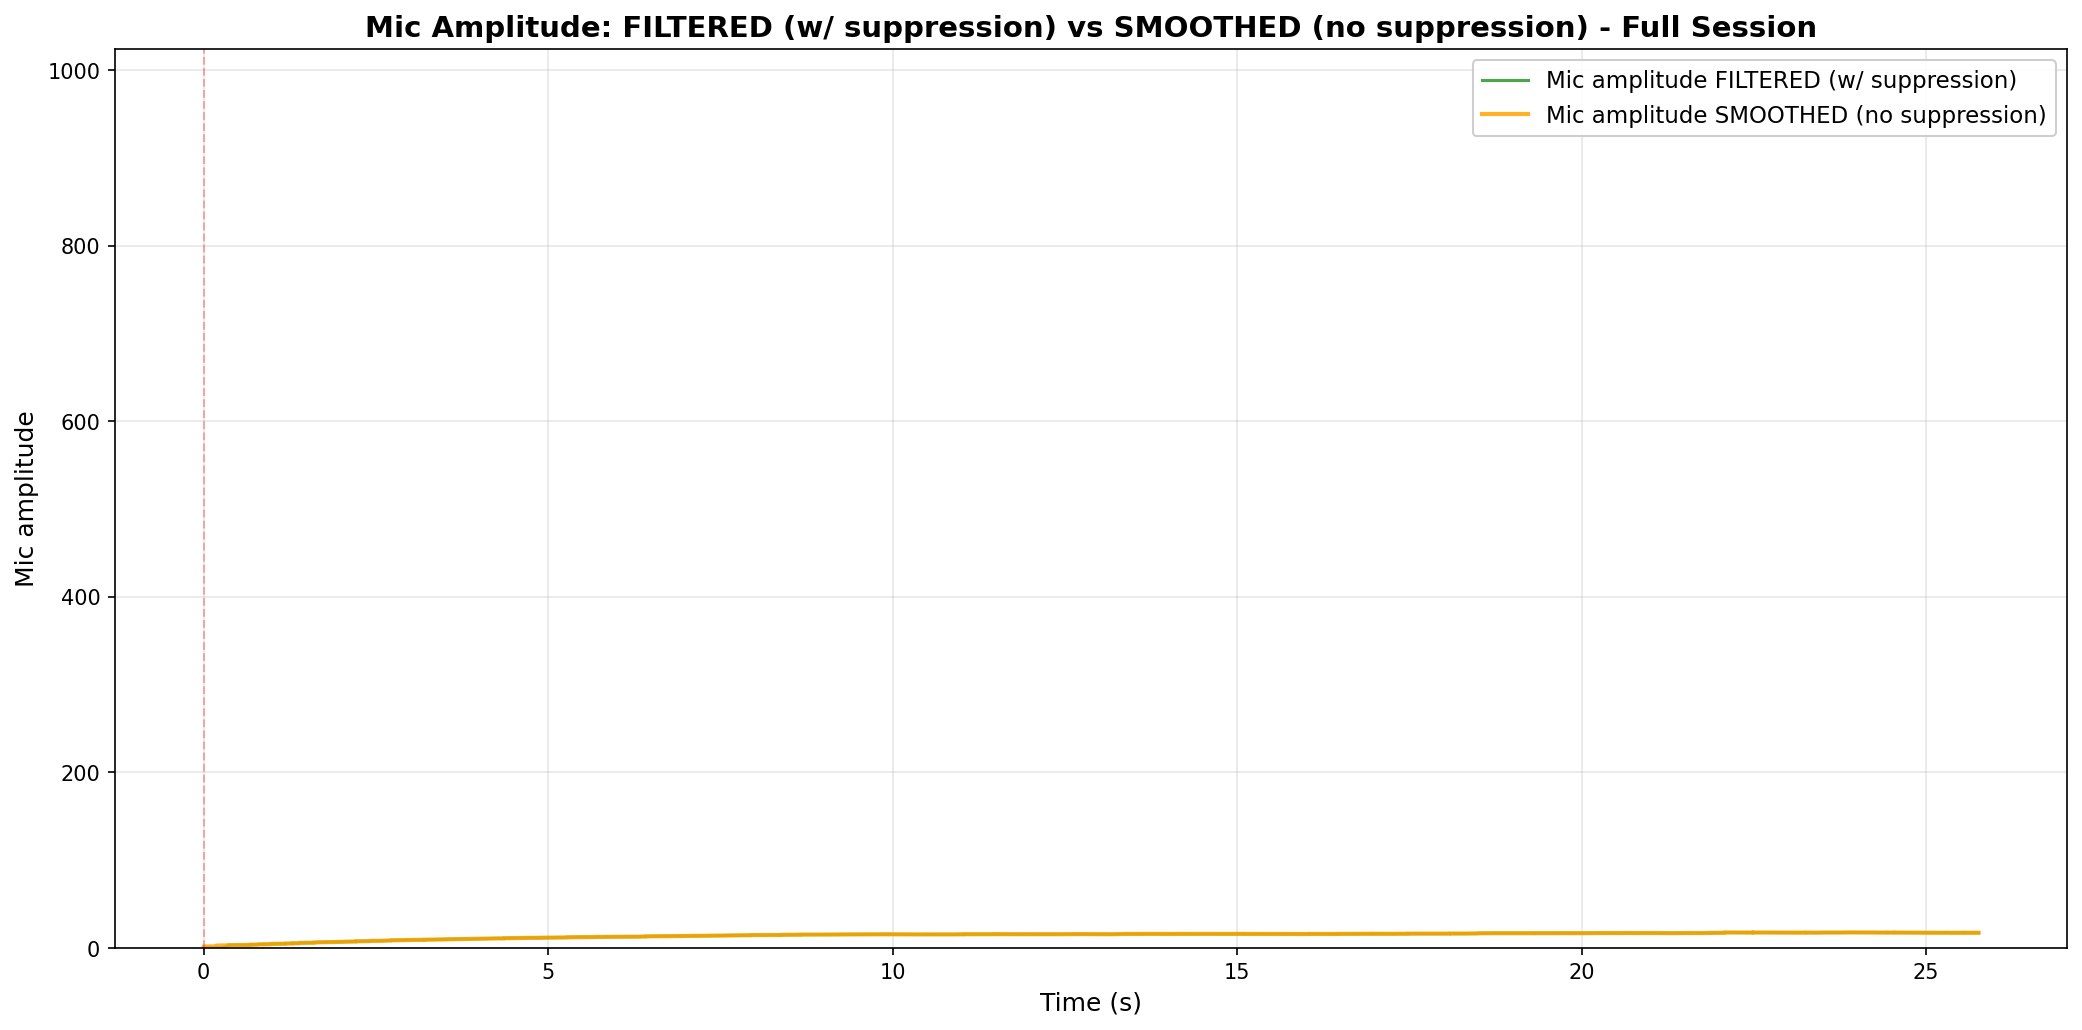

Data behind this chart, as committed beside it:
elapsed_s, unix_ts, arduino_ms, sound_amp, tip_count, last_tip_dt_ms, reed_state, bucket_rate_mm_hr, mic_db_unfiltered, mic_db_filtered
0.0, 1771229301, 20250092, 15, 778, 4691, 1, 40000, 23.52, 0.2352
0.0, 1771229301, 20250142, 29, 778, 4691, 1, 0.0, 29.25, 0.2352
0.0, 1771229301, 20250192, 15, 778, 4691, 1, 0.0, 23.52, 0.2352
0.0, 1771229301, 20250242, 25, 778, 4691, 1, 0.0, 27.96, 0.2352
0.0009992, 1771229301, 20250292, 12, 778, 4691, 1, 0.0, 21.58, 0.2352
0.0009992, 1771229301, 20250342, 22, 778, 4691, 1, 0.0, 26.85, 0.2352
0.0009992, 1771229301, 20250392, 13, 778, 4691, 1, 0.0, 22.28, 0.2352
0.0009992, 1771229301, 20250442, 25, 778, 4691, 1, 0.0, 27.96, 0.2352
0.0009992, 1771229301, 20250492, 11, 778, 4691, 1, 0.0, 20.83, 0.2352
0.0009992, 1771229301, 20250542, 23, 778, 4691, 1, 0.0, 27.23, 0.2352
0.1855, 1771229301, 20250592, 12, 778, 4691, 1, 0.0, 21.58, 0.2352
0.1855, 1771229301, 20250642, 26, 778, 4691, 1, 0.0, 28.3, 0.2352
0.1855, 1771229301, 20250692, 14, 778, 4691, 1, 0.0, 22.92, 0.2352
0.1855, 1771229301, 20250742, 24, 778, 4691, 1, 0.0, 27.6, 0.2352
0.1855, 1771229301, 20250792, 15, 778, 4691, 1, 0.0, 23.52, 0.2352
0.1865, 1771229301, 20250842, 22, 778, 4691, 1, 0.0, 26.85, 0.2352
0.2628, 1771229301, 20250892, 11, 778, 4691, 1, 0.0, 20.83, 0.2352
0.2644, 1771229301, 20250992, 13, 778, 4691, 1, 0.0, 22.28, 0.2352
0.3651, 1771229301, 20251042, 14, 778, 4691, 1, 0.0, 22.92, 4.273
0.3661, 1771229301, 20251092, 24, 778, 4691, 1, 0.0, 27.6, 4.507
0.468, 1771229301, 20251192, 17, 778, 4691, 1, 0.0, 24.61, 4.708
0.6749, 1771229301, 20251292, 14, 778, 4691, 1, 0.0, 22.92, 4.89
0.6749, 1771229301, 20251342, 24, 778, 4691, 1, 0.0, 27.6, 5.117
0.6749, 1771229301, 20251392, 17, 778, 4691, 1, 0.0, 24.61, 5.312
0.776, 1771229302, 20251442, 13, 778, 4691, 1, 0.0, 22.28, 5.481
0.7805, 1771229302, 20251492, 23, 778, 4691, 1, 0.0, 27.23, 5.699
0.8777, 1771229302, 20251542, 16, 778, 4691, 1, 0.0, 24.08, 5.883
0.9803, 1771229302, 20251592, 20, 778, 4691, 1, 0.0, 26.02, 6.084
0.9855, 1771229302, 20251642, 16, 778, 4691, 1, 0.0, 24.08, 6.264
0.9855, 1771229302, 20251692, 27, 778, 4691, 1, 0.0, 28.63, 6.488
1.087, 1771229302, 20251742, 13, 778, 4691, 1, 0.0, 22.28, 6.646
1.185, 1771229302, 20251792, 13, 778, 4691, 1, 0.0, 22.28, 6.802
1.186, 1771229302, 20251842, 23, 778, 4691, 1, 0.0, 27.23, 7.006
1.186, 1771229302, 20251892, 12, 778, 4691, 1, 0.0, 21.58, 7.152
1.292, 1771229302, 20251942, 13, 778, 4691, 1, 0.0, 22.28, 7.303
1.292, 1771229302, 20251992, 22, 778, 4691, 1, 0.0, 26.85, 7.499
1.389, 1771229302, 20252042, 13, 778, 4691, 1, 0.0, 22.28, 7.647
1.39, 1771229302, 20252092, 25, 778, 4691, 1, 0.0, 27.96, 7.85
1.39, 1771229302, 20252142, 23, 778, 4691, 1, 0.0, 27.23, 8.044
1.493, 1771229302, 20252192, 24, 778, 4691, 1, 0.0, 27.6, 8.239
1.599, 1771229302, 20252242, 12, 778, 4691, 1, 0.0, 21.58, 8.373
1.599, 1771229302, 20252292, 23, 778, 4691, 1, 0.0, 27.23, 8.561
1.599, 1771229302, 20252342, 11, 778, 4691, 1, 0.0, 20.83, 8.684
1.698, 1771229302, 20252392, 28, 778, 4691, 1, 0.0, 28.94, 8.887
1.698, 1771229302, 20252442, 13, 778, 4691, 1, 0.0, 22.28, 9.021
1.901, 1771229303, 20252492, 24, 778, 4691, 1, 0.0, 27.6, 9.206
1.903, 1771229303, 20252542, 11, 778, 4691, 1, 0.0, 20.83, 9.323
1.903, 1771229303, 20252592, 13, 778, 4691, 1, 0.0, 22.28, 9.452
2.005, 1771229303, 20252642, 22, 778, 4691, 1, 0.0, 26.85, 9.626
2.005, 1771229303, 20252692, 14, 778, 4691, 1, 0.0, 22.92, 9.759
2.053, 1771229303, 20252742, 24, 778, 4691, 1, 0.0, 27.6, 9.938
2.108, 1771229303, 20252792, 11, 778, 4691, 1, 0.0, 20.83, 10.05
2.209, 1771229303, 20252843, 23, 778, 4691, 1, 0.0, 27.23, 10.22
2.209, 1771229303, 20252893, 13, 778, 4691, 1, 0.0, 22.28, 10.34
2.209, 1771229303, 20252943, 25, 778, 4691, 1, 0.0, 27.96, 10.52
2.311, 1771229303, 20252993, 12, 778, 4691, 1, 0.0, 21.58, 10.63
2.414, 1771229303, 20253043, 22, 778, 4691, 1, 0.0, 26.85, 10.79
2.415, 1771229303, 20253093, 15, 778, 4691, 1, 0.0, 23.52, 10.92
2.415, 1771229303, 20253143, 29, 778, 4691, 1, 0.0, 29.25, 11.1
2.516, 1771229303, 20253193, 14, 778, 4691, 1, 0.0, 22.92, 11.22
... 450 more rows
